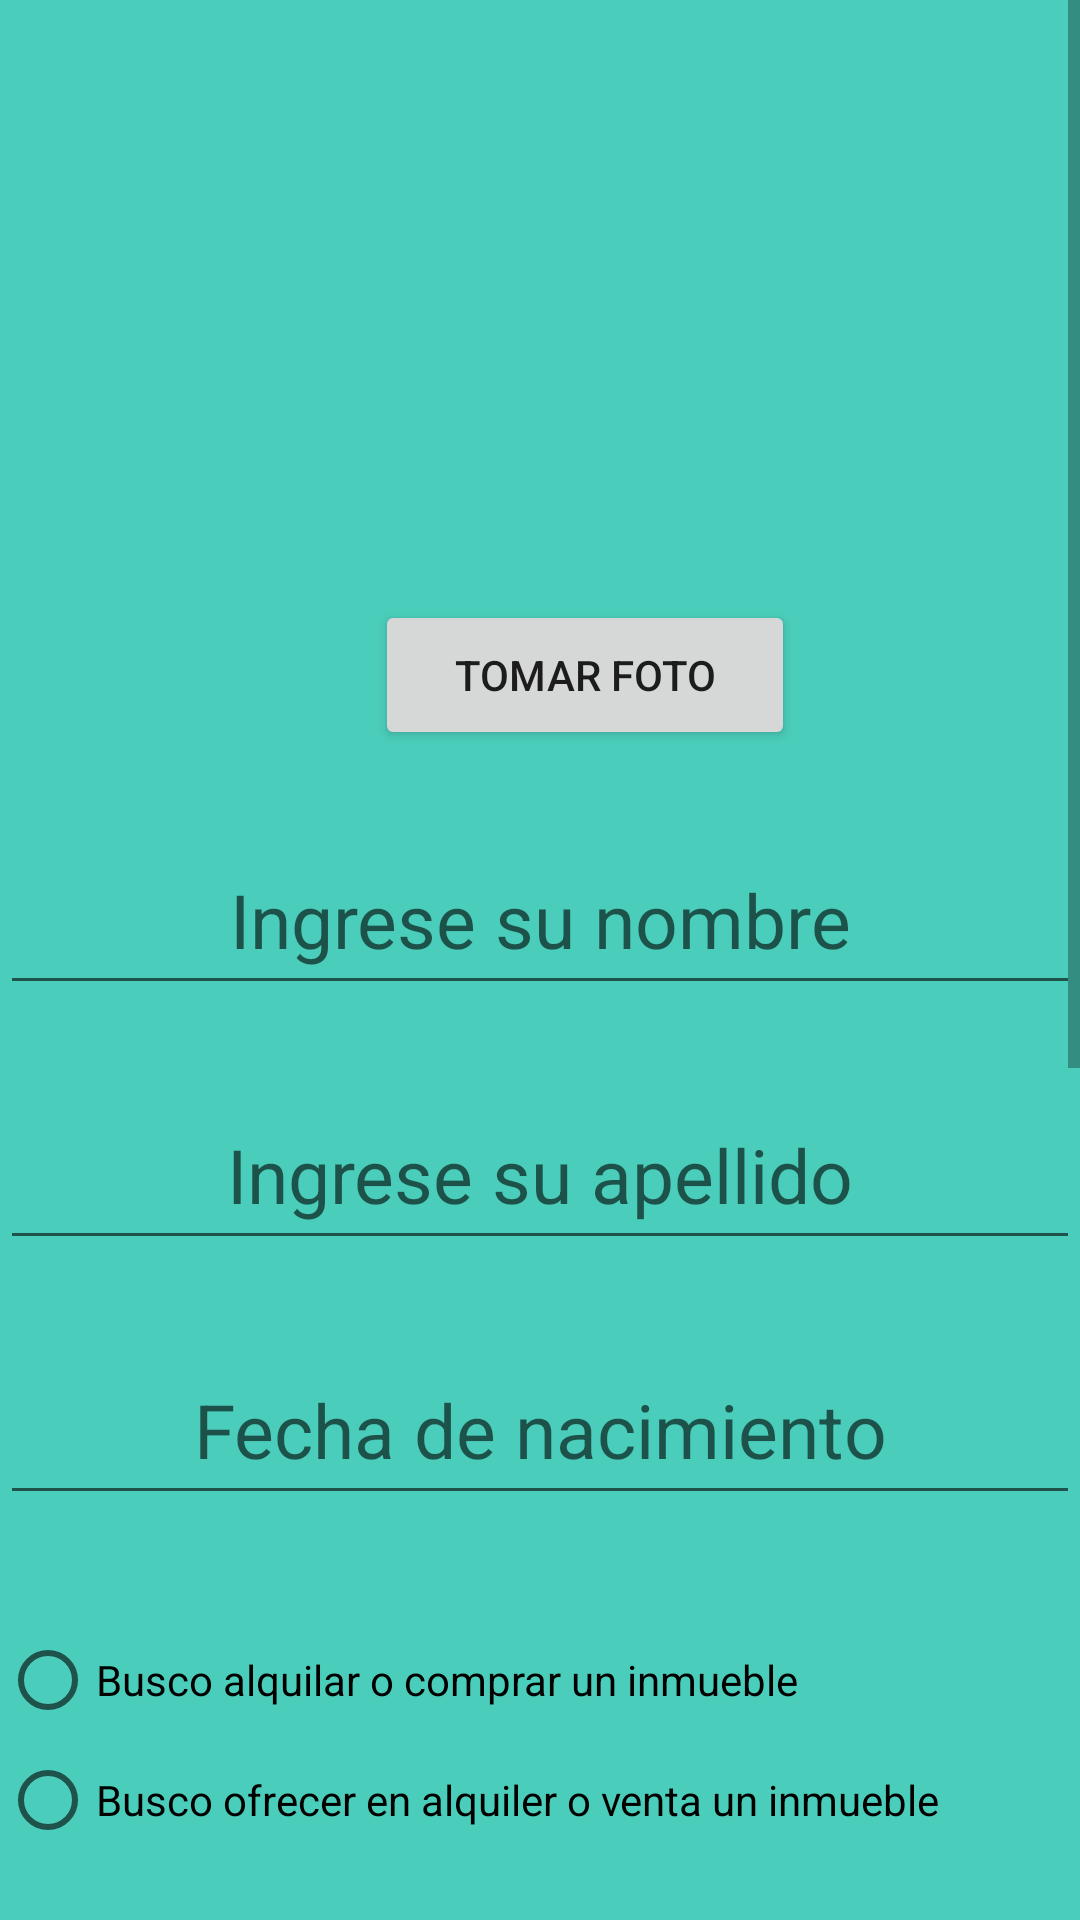

Android layout source for this screen:
<!-- AndroidManifest.xml: application theme Theme.RentApp -->
<!-- res/layout/activity_registrar_usuario.xml -->
<?xml version="1.0" encoding="utf-8"?>
<androidx.constraintlayout.widget.ConstraintLayout xmlns:android="http://schemas.android.com/apk/res/android"
    xmlns:app="http://schemas.android.com/apk/res-auto"
    xmlns:tools="http://schemas.android.com/tools"
    android:layout_width="match_parent"
    android:layout_height="match_parent"
    tools:context=".registrar_usuario">

    <ScrollView
        android:layout_width="match_parent"
        android:layout_height="wrap_content"
        app:layout_constraintBottom_toBottomOf="parent"
        app:layout_constraintLeft_toLeftOf="parent"
        app:layout_constraintLeft_toRightOf="parent"
        app:layout_constraintTop_toTopOf="parent">
        <LinearLayout
            android:layout_width="match_parent"
            android:layout_height="wrap_content"
            android:orientation="vertical">
            <ImageView
                android:id="@+id/imgFotoPerfil"
                android:layout_width="250dp"
                android:layout_height="200dp"
                android:layout_marginLeft="75dp"/>

            <Button
                android:id="@+id/btnTomarFoto"
                android:layout_width="140dp"
                android:layout_height="50dp"
                android:layout_marginLeft="125dp"
                android:text="Tomar Foto"/>

            <EditText
                android:id="@+id/txtNombre"
                android:layout_width="match_parent"
                android:layout_height="60dp"
                android:layout_marginTop="25dp"
                android:hint="Ingrese su nombre"
                android:textAlignment="center"
                android:textSize="25dp"
                />

            <EditText
                android:id="@+id/txtApellido"
                android:layout_width="match_parent"
                android:layout_height="60dp"
                android:layout_marginTop="25dp"
                android:hint="Ingrese su apellido"
                android:textAlignment="center"
                android:textSize="25dp"
                />

            <EditText
                android:id="@+id/fechaNacimiento"
                android:layout_width="match_parent"
                android:layout_height="60dp"
                android:layout_marginTop="25dp"
                android:hint="Fecha de nacimiento"
                android:textAlignment="center"
                android:textSize="25dp"
                />

            <RadioGroup
                android:id="@+id/OpcionesUsuario"
                android:layout_width="match_parent"
                android:layout_height="100dp"
                android:layout_marginTop="25dp">
                <RadioButton
                    android:id="@+id/rbArrendatario"
                    android:layout_width="match_parent"
                    android:layout_height="40dp"
                    android:text="Busco alquilar o comprar un inmueble"
                    android:layout_marginTop="10dp"/>

                <RadioButton
                    android:id="@+id/rbArrendador"
                    android:layout_width="match_parent"
                    android:layout_height="40dp"
                    android:text="Busco ofrecer en alquiler o venta un inmueble"/>
            </RadioGroup>

            <EditText
                android:id="@+id/txtEmail"
                android:layout_width="match_parent"
                android:layout_height="60dp"
                android:layout_marginTop="25dp"
                android:hint="Ingrese su email"
                android:textAlignment="center"/>

            <EditText
                android:id="@+id/txtNumeroCedula"
                android:layout_width="match_parent"
                android:layout_height="60dp"
                android:layout_marginTop="25dp"
                android:hint="Ingrese su numero de cedula"
                android:textAlignment="center"/>

            <EditText
                android:id="@+id/txtContraseña"
                android:layout_width="match_parent"
                android:layout_height="60dp"
                android:layout_marginTop="25dp"
                android:inputType="textPassword"
                android:hint="Ingrese su contraseña"
                android:textAlignment="center"/>

            <EditText
                android:id="@+id/txtConfirmarContraseña"
                android:layout_width="match_parent"
                android:layout_height="60dp"
                android:layout_marginTop="25dp"
                android:inputType="textPassword"
                android:hint="Confirme su contraseña"
                android:textAlignment="center"/>

            <EditText
                android:id="@+id/txtTelefono"
                android:layout_width="match_parent"
                android:layout_height="60dp"
                android:layout_marginTop="25dp"
                android:hint="Numero de telefono"
                android:textAlignment="center"
                android:inputType="number"/>

            <Button
                android:id="@+id/btnGuardarUsuario"
                android:layout_width="match_parent"
                android:layout_height="71dp"
                android:layout_marginLeft="10dp"
                android:layout_marginTop="25dp"
                android:layout_marginRight="10dp"
                android:background="@color/md_theme_dark_primaryInverse"
                android:text="@string/guardar"/>
        </LinearLayout>
    </ScrollView>
</androidx.constraintlayout.widget.ConstraintLayout>
<!-- resources referenced by this layout -->
<resources>
  <color name="md_theme_dark_primaryInverse">#006B5E</color>
  <string name="guardar">Guardar</string>
  <style name="Theme.RentApp" parent="Theme.MaterialComponents.DayNight.DarkActionBar">
          
          <item name="colorPrimary">@color/md_theme_dark_primaryInverse</item>
          <item name="colorPrimaryVariant">@color/md_theme_dark_tertiaryContainer</item>
          <item name="colorOnPrimary">@color/white</item>
          
          <item name="colorSecondary">@color/teal_200</item>
          <item name="colorSecondaryVariant">@color/teal_700</item>
          <item name="colorOnSecondary">@color/black</item>
          
          <item name="android:statusBarColor" tools:targetApi="l">?attr/colorPrimaryVariant</item>
          
          <item name="android:background">@color/verdeaqua</item>
      </style>
  <color name="md_theme_dark_tertiaryContainer">#2D4A60</color>
  <color name="white">#FFFFFFFF</color>
  <color name="teal_200">#FF03DAC5</color>
  <color name="teal_700">#FF018786</color>
  <color name="black">#FF000000</color>
  <color name="verdeaqua">#4ACDBA</color>
</resources>
